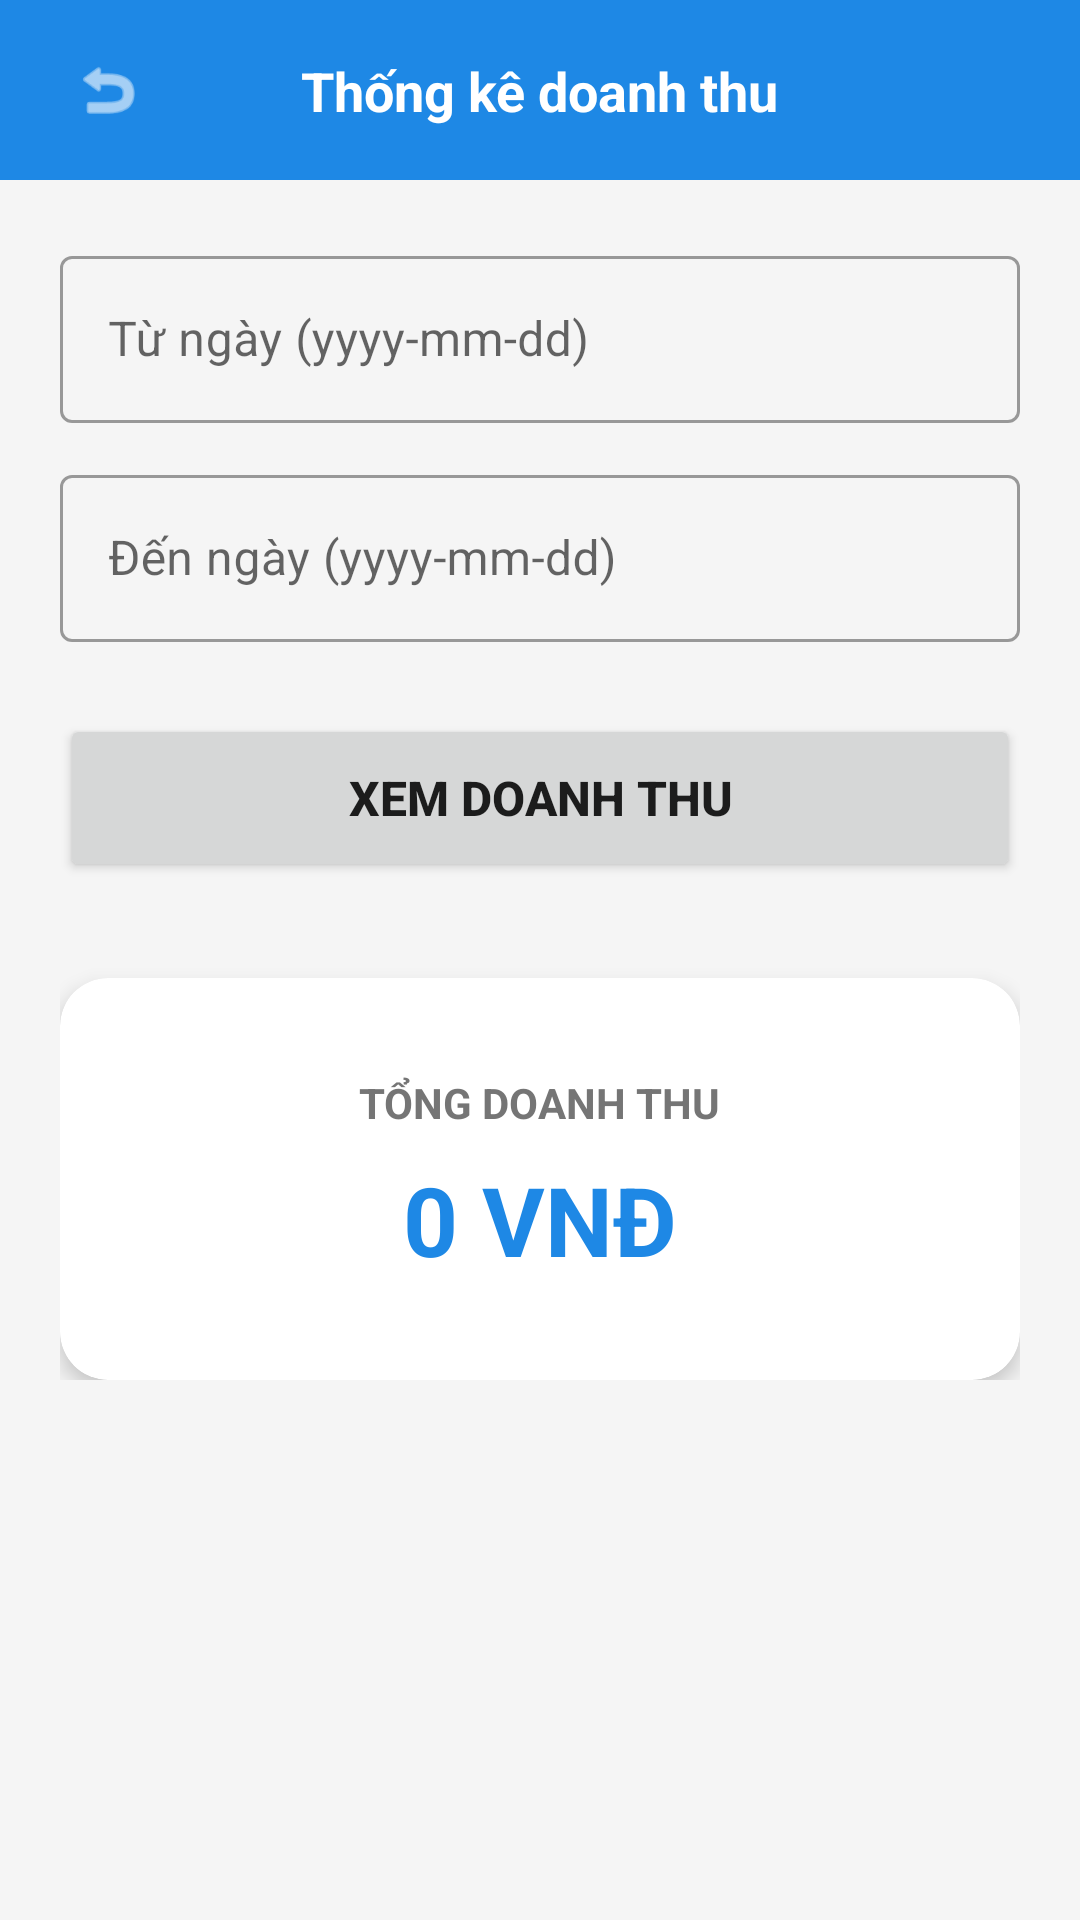

Here is an Android app screen rendered from its layout file. Give the layout XML and the strings, colors and styles it references.
<!-- AndroidManifest.xml: application theme Theme.JPMart -->
<!-- res/layout/activity_thong_ke_doanh_thu.xml -->
<?xml version="1.0" encoding="utf-8"?>
<androidx.constraintlayout.widget.ConstraintLayout xmlns:android="http://schemas.android.com/apk/res/android"
    xmlns:app="http://schemas.android.com/apk/res-auto"
    xmlns:tools="http://schemas.android.com/tools"
    android:id="@+id/main"
    android:layout_width="match_parent"
    android:layout_height="match_parent"
    android:background="@color/backgroundColor"
    tools:context=".ui.ThongKeDoanhThu">

    
    <View
        android:id="@+id/header"
        android:layout_width="match_parent"
        android:layout_height="60dp"
        android:background="@color/primaryColor"
        app:layout_constraintTop_toTopOf="parent" />

    <ImageView
        android:id="@+id/btnBack"
        android:layout_width="40dp"
        android:layout_height="40dp"
        android:layout_marginStart="16dp"
        android:padding="8dp"
        android:src="@android:drawable/ic_menu_revert"
        app:layout_constraintBottom_toBottomOf="@+id/header"
        app:layout_constraintStart_toStartOf="parent"
        app:layout_constraintTop_toTopOf="@+id/header"
        app:tint="@color/white" />

    <TextView
        android:layout_width="wrap_content"
        android:layout_height="wrap_content"
        android:text="Thống kê doanh thu"
        android:textColor="@color/white"
        android:textSize="18sp"
        android:textStyle="bold"
        app:layout_constraintBottom_toBottomOf="@+id/header"
        app:layout_constraintEnd_toEndOf="parent"
        app:layout_constraintStart_toStartOf="parent"
        app:layout_constraintTop_toTopOf="@+id/header" />

    
    <LinearLayout
        android:layout_width="match_parent"
        android:layout_height="wrap_content"
        android:orientation="vertical"
        android:padding="20dp"
        app:layout_constraintTop_toBottomOf="@+id/header">

        <com.google.android.material.textfield.TextInputLayout
            style="@style/Widget.MaterialComponents.TextInputLayout.OutlinedBox"
            android:layout_width="match_parent"
            android:layout_height="wrap_content"
            android:hint="Từ ngày (yyyy-mm-dd)">

            <com.google.android.material.textfield.TextInputEditText
                android:id="@+id/edtTuNgay"
                android:layout_width="match_parent"
                android:layout_height="wrap_content"
                android:focusable="true"
                android:focusableInTouchMode="true"
                android:inputType="date" />
        </com.google.android.material.textfield.TextInputLayout>

        <com.google.android.material.textfield.TextInputLayout
            style="@style/Widget.MaterialComponents.TextInputLayout.OutlinedBox"
            android:layout_width="match_parent"
            android:layout_height="wrap_content"
            android:layout_marginTop="12dp"
            android:hint="Đến ngày (yyyy-mm-dd)">

            <com.google.android.material.textfield.TextInputEditText
                android:id="@+id/edtDenNgay"
                android:layout_width="match_parent"
                android:layout_height="wrap_content"
                android:focusable="true"
                android:focusableInTouchMode="true"
                android:inputType="date" />
        </com.google.android.material.textfield.TextInputLayout>

        <Button
            android:id="@+id/btnThongKe"
            android:layout_width="match_parent"
            android:layout_height="56dp"
            android:layout_marginTop="24dp"
            android:text="XEM DOANH THU"
            android:textAllCaps="false"
            android:textSize="16sp"
            android:textStyle="bold"
            app:cornerRadius="12dp" />

        <com.google.android.material.card.MaterialCardView
            android:layout_width="match_parent"
            android:layout_height="wrap_content"
            android:layout_marginTop="32dp"
            app:cardCornerRadius="16dp"
            app:cardElevation="4dp">

            <LinearLayout
                android:layout_width="match_parent"
                android:layout_height="wrap_content"
                android:gravity="center"
                android:orientation="vertical"
                android:padding="32dp">

                <TextView
                    android:layout_width="wrap_content"
                    android:layout_height="wrap_content"
                    android:text="TỔNG DOANH THU"
                    android:textColor="@color/textColorSecondary"
                    android:textSize="14sp"
                    android:textStyle="bold" />

                <TextView
                    android:id="@+id/txtDoanhThu"
                    android:layout_width="wrap_content"
                    android:layout_height="wrap_content"
                    android:layout_marginTop="8dp"
                    android:text="0 VNĐ"
                    android:textColor="@color/primaryColor"
                    android:textSize="32sp"
                    android:textStyle="bold" />
            </LinearLayout>
        </com.google.android.material.card.MaterialCardView>

    </LinearLayout>

</androidx.constraintlayout.widget.ConstraintLayout>
<!-- resources referenced by this layout -->
<resources>
  <color name="backgroundColor">#F5F5F5</color>
  <color name="primaryColor">#1E88E5</color>
  <color name="textColorSecondary">#757575</color>
  <color name="white">#FFFFFFFF</color>
  <style name="Theme.JPMart" parent="Theme.MaterialComponents.DayNight.NoActionBar">
          
          <item name="colorPrimary">@color/primaryColor</item>
          <item name="colorPrimaryVariant">@color/primaryVariant</item>
          <item name="colorOnPrimary">@color/white</item>
          
          <item name="colorSecondary">@color/secondaryColor</item>
          <item name="colorSecondaryVariant">@color/secondaryColor</item>
          <item name="colorOnSecondary">@color/black</item>
          
          <item name="android:statusBarColor">@color/primaryVariant</item>
          <item name="android:windowLightStatusBar" tools:targetApi="m">false</item>
      </style>
  <color name="primaryVariant">#1565C0</color>
  <color name="secondaryColor">#FFC107</color>
  <color name="black">#FF000000</color>
</resources>
